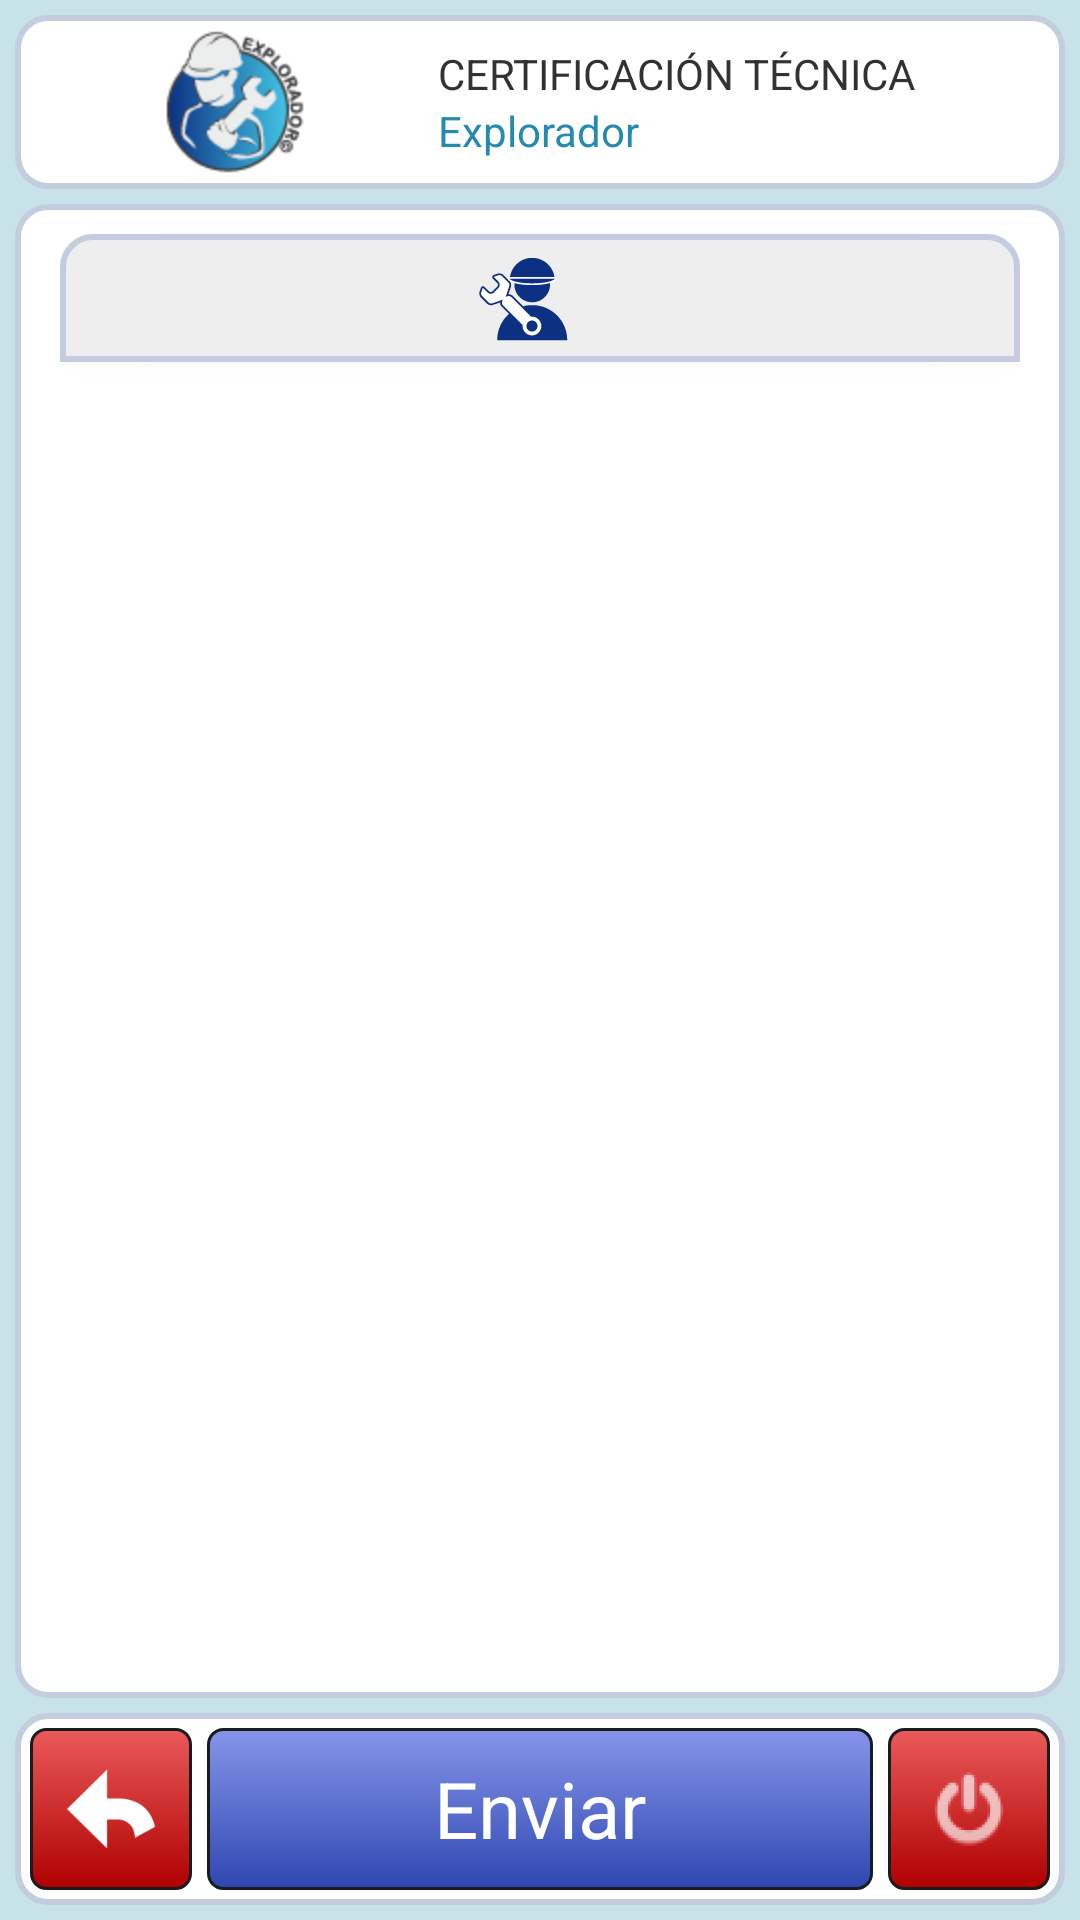

Layout XML and referenced resources for this Android screen:
<!-- AndroidManifest.xml: application theme AppTheme -->
<!-- res/layout/activity_fatc.xml -->
<?xml version="1.0" encoding="utf-8"?>
<RelativeLayout xmlns:android="http://schemas.android.com/apk/res/android"
    android:layout_width="fill_parent"
    android:layout_height="fill_parent"
    android:background="#c8e2ea"
    android:orientation="vertical"
    android:padding="5dp">


    <LinearLayout
        android:id="@+id/cabecera"
        android:layout_width="match_parent"
        android:layout_height="wrap_content"
        android:layout_alignParentTop="true"
        android:background="@drawable/fondo1"
        android:orientation="horizontal"
        android:layout_marginBottom="5dp">

        <LinearLayout
            android:id="@+id/linearLayoutlogo"
            android:layout_width="0dp"
            android:layout_height="match_parent"
            android:orientation="vertical"
            android:layout_weight="2">

            <ImageView
                android:layout_width="wrap_content"
                android:layout_height="wrap_content"
                android:contentDescription="@string/titulo"
                android:layout_gravity="center_horizontal"
                android:src="@drawable/ic_logo2"/>

            <TextView
                android:id="@+id/textView1exp"
                android:layout_width="match_parent"
                android:layout_height="wrap_content"
                android:gravity="center_horizontal"
                android:text="@string/app_name"
                android:visibility="gone"/>
        </LinearLayout>

        <LinearLayout
            android:id="@+id/linearLayouttitle"
            android:layout_width="0dp"
            android:layout_height="match_parent"
            android:orientation="vertical"
            android:gravity="center_vertical"
            android:layout_weight="3">

            <TextView
                android:id="@+id/textView1"
                android:layout_width="match_parent"
                android:layout_height="wrap_content"
                android:gravity="left"
                android:text="@string/certificacion_tecnica" />

            <TextView
                android:id="@+id/cert_titulo"
                android:layout_width="match_parent"
                android:layout_height="wrap_content"
                android:gravity="left"
                android:text="Explorador"
                android:textColor="#258aaf" />
        </LinearLayout>

    </LinearLayout>

    <LinearLayout
        android:orientation="vertical"
        android:layout_width="match_parent"
        android:layout_height="wrap_content"
        android:layout_below="@+id/cabecera"
        android:layout_above="@+id/footer"
        android:background="@drawable/fondo1">

        <LinearLayout
            android:orientation="horizontal"
            android:layout_width="fill_parent"
            android:layout_height="wrap_content"
            android:layout_marginLeft="10dp"
            android:layout_marginRight="10dp"
            android:gravity="center_horizontal"
            android:layout_marginTop="5dp"
            android:background="@drawable/fondo2"
            android:elevation="4dp">

            <ImageView
                android:layout_width="wrap_content"
                android:layout_height="wrap_content"
                android:id="@+id/imageView"
                android:src="@drawable/vt_dht1" />

            <TextView
                android:layout_width="wrap_content"
                android:layout_height="match_parent"
                android:textAppearance="?android:attr/textAppearanceMedium"
                android:id="@+id/nombreTecnico"
                android:layout_marginLeft="10dp"
                android:gravity="fill_vertical"
                android:textColor="#ff0f3383" />
        </LinearLayout>

        <ScrollView
            android:id="@+id/contenido_topologica"
            android:layout_width="match_parent"
            android:layout_height="wrap_content"
            android:layout_alignParentLeft="true"
            android:layout_alignParentRight="true"
            android:layout_below="@+id/cabecera"
            android:paddingBottom="5dp"
            android:paddingLeft="10dp"
            android:paddingRight="10dp"
            android:layout_above="@+id/footer">

            <LinearLayout
                android:id="@+id/contenido_fatc"
                android:layout_width="fill_parent"
                android:layout_height="wrap_content"
                android:orientation="vertical"
                >

            </LinearLayout>
        </ScrollView>

    </LinearLayout>

    <RelativeLayout
        android:id="@+id/footer"
        android:layout_width="fill_parent"
        android:layout_height="64dp"
        android:layout_alignParentBottom="true"
        android:background="@drawable/fondo1"
        android:layout_marginTop="5dp">

        <ImageButton
            android:id="@+id/buttonback"
            android:layout_width="54dp"
            android:layout_height="54dp"
            android:background="@drawable/custom_button_shutdown"
            android:onClick="volver"
            android:src="@mipmap/ic_back"
            android:padding="10dp"
            android:layout_alignParentTop="true"
            android:layout_alignParentLeft="true"
            android:layout_alignParentBottom="true" />



        <ImageButton
            android:id="@+id/imageButtonShutdown"
            android:layout_width="54dp"
            android:layout_height="54dp"
            android:background="@drawable/custom_button_shutdown"
            android:onClick="shutdown"
            android:src="@mipmap/ic_shutdown"
            android:layout_alignParentTop="true"
            android:layout_alignParentRight="true"
            android:layout_alignParentBottom="true" />

        <Button
            android:id="@+id/btnGuardarInfo"
            android:layout_width="0dp"
            android:layout_height="54dp"
            android:background="@drawable/custom_button_blue"
            android:onClick="guardarInformacion"
            android:text="Enviar"
            android:textSize="26sp"
            android:textColor="#ffffff"
            android:layout_toLeftOf="@+id/imageButtonShutdown"
            android:layout_marginRight="5dp"
            android:layout_toRightOf="@+id/buttonback"
            android:layout_marginLeft="5dp" />

    </RelativeLayout>




</RelativeLayout>
<!-- resources referenced by this layout -->
<resources>
  <!-- drawable custom_button_blue (drawable) -->
  <?xml version="1.0" encoding="utf-8"?>
  <selector xmlns:android="http://schemas.android.com/apk/res/android" >
       <item android:state_pressed="true" >
           <shape android:shape="rectangle"  >
               <corners android:radius="5dip" />
               <stroke android:width="1dip" android:color="#171c20" />
               <gradient  android:angle="-90"  android:startColor="#ff2e47b0" android:endColor="#ff8695ea"  />
           </shape>
       </item>
      <item android:state_focused="true">
           <shape android:shape="rectangle"  >
               <corners android:radius="5dip" />
               <stroke android:width="1dip" android:color="#ff2e47b0" />
               <solid  android:color="#ff8695ea"/>
           </shape>
       </item>  
      <item >
          <shape android:shape="rectangle"  >
               <corners android:radius="5dip" />
               <stroke android:width="1dip" android:color="#171c20" />
               <gradient  android:angle="-90"  android:startColor="#ff8695ea" android:endColor="#ff2e47b0" />
           </shape>
       </item>
  </selector>
  <!-- drawable fondo1 (drawable) -->
  <?xml version="1.0" encoding="utf-8"?>
  <selector xmlns:android="http://schemas.android.com/apk/res/android">
      <item>
      <shape android:shape="rectangle">
          <solid android:color="#FFFFFF"/>
          <stroke android:width="2dp" android:color="#C4CDE0"/>
          <padding android:bottom="5dp" android:left="5dp" android:right="5dp" android:top="5dp"/>
          <corners android:radius="10dp"/>
      </shape>
      </item>
      <item android:state_enabled="false">
          <shape android:shape="rectangle">
              <solid android:color="#ffbfbfbf"/>
              <stroke android:width="2dp" android:color="#C4CDE0"/>
              <padding android:bottom="5dp" android:left="5dp" android:right="5dp" android:top="5dp"/>
              <corners android:radius="10dp"/>
          </shape>
      </item>
  </selector>
  <!-- drawable fondo2 (drawable) -->
  <?xml version="1.0" encoding="utf-8"?>
  <selector xmlns:android="http://schemas.android.com/apk/res/android">
      <item>
      <shape android:shape="rectangle">
          <solid android:color="#EEEEEE" />
          <stroke android:width="2dp" android:color="#C4CDE0" />
          <padding android:left="5dp" android:top="5dp" android:right="5dp" android:bottom="5dp" />
          <corners android:radius="10dp" android:bottomLeftRadius="0dp" android:bottomRightRadius="0dp" android:topLeftRadius="10dp" android:topRightRadius="10dp"/>
      </shape>
      </item>
  </selector>
  <string name="app_name">Explorador©</string>
  <string name="certificacion_tecnica">CERTIFICACIÓN TÉCNICA</string>
  <string name="titulo">SISTEMA DE GESTIÓN TÉCNICA</string>
  <style name="AppTheme" parent="AppBaseTheme">
          
      </style>
  <style name="AppBaseTheme" parent="android:Theme.Light">
          
      </style>
</resources>
